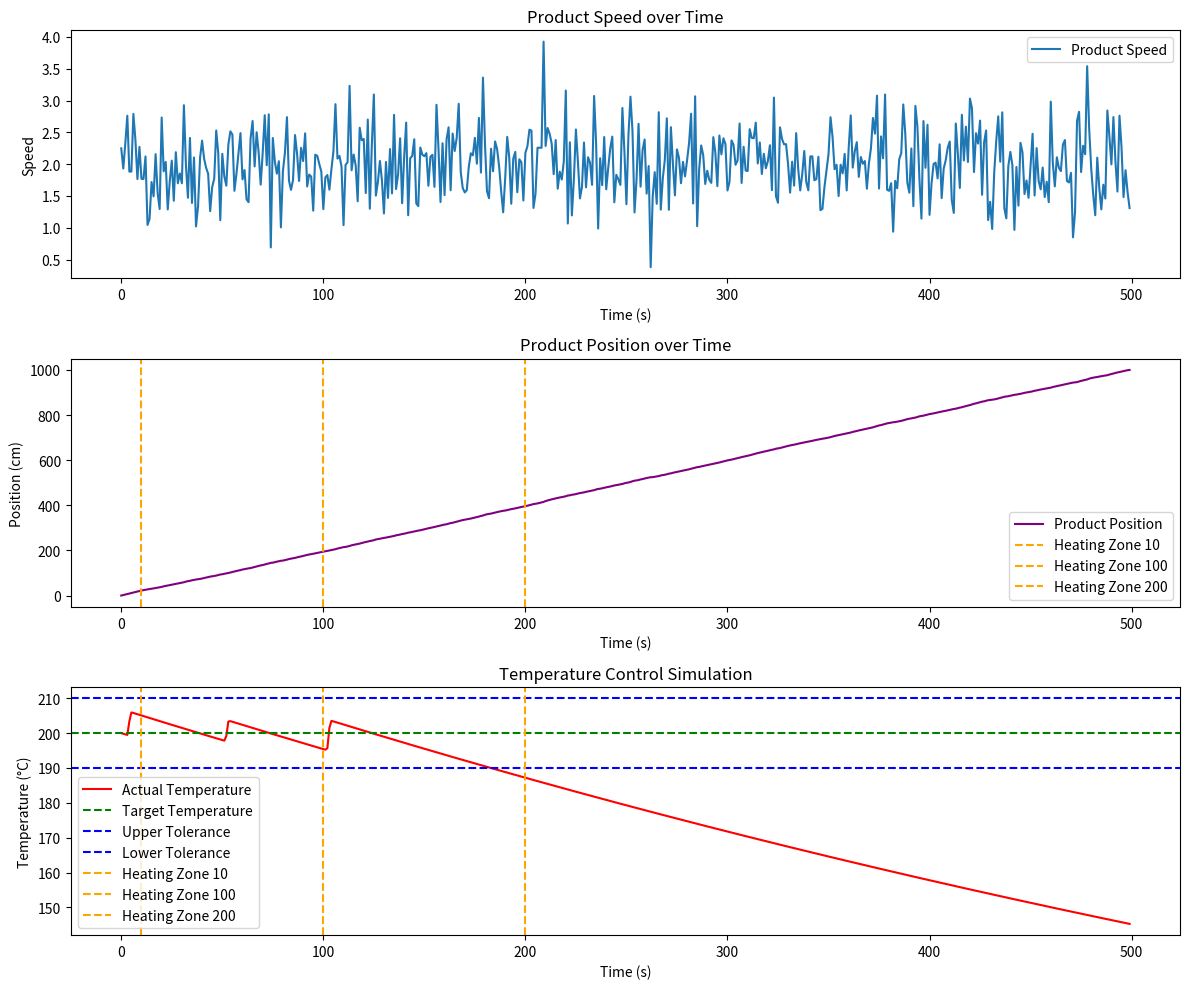

Generate this figure with matplotlib:
import numpy as np
import matplotlib.pyplot as plt
import pandas as pd

# 시뮬레이션 설정
time_step = 1  # 시간 간격 (초)
target_temperature = 200  # 목표 온도 (도 섭씨)
initial_temperature = 200  # 초기 온도 (도 섭씨)
conveyor_length = 1000  # 컨베이어 벨트 총 길이
natural_temperature_k = 0.001
natural_temperature = 25
seed = 42
np.random.seed(seed) 
speed = np.random.normal(loc = 2, scale=0.5, size = conveyor_length)  


temperature_tolerance = 10
heating_zones = [10, 100, 200]  # 가열 장치 위치들
# heating_zones = []
heating_power_coef = 10  # 가열 장치의 가열 파워 계수
heating_power_std = heating_power_coef/10  # 가열 장치의 가열 파워 분포의 표준 편차


# 초기화
actual_temperatures = [initial_temperature]
product_positions = [0]
times = [0]

# 가열 설비 조정 함수
def adjust_heating_setting(current_temp, heating_power, speed):
    return current_temp + heating_power * time_step / speed

# 시뮬레이션 수행
for t in range(1, conveyor_length):
    # 제품 위치 업데이트
    product_positions.append(product_positions[t-1] + speed[t-1] * time_step)
    times.append(t * time_step)
    
    current_temp = natural_temperature + (actual_temperatures[-1]-natural_temperature) * np.exp(-natural_temperature_k * time_step) 
    
    if product_positions[t] >= conveyor_length:
        product_positions[t] = conveyor_length  # 끝에 도달하면 멈춤
        actual_temperatures.append(current_temp)
        break

    heating_power = 0

    # 가열 구역 확인 및 온도 조정
    for zone in heating_zones:
        heating_power += heating_power_coef * np.exp(-0.5 * (product_positions[t] - zone / heating_power_std) ** 2)
    
    current_temp = adjust_heating_setting(current_temp, heating_power,speed[t])
    actual_temperatures.append(current_temp)

# 시뮬레이션 종료 시점 맞추기
end_time = len(product_positions)

# 결과 CSV 파일로 저장
data = {
    'Time (s)': times[:end_time],
    'Product Position': product_positions[:end_time],
    'Actual Temperature': actual_temperatures[:end_time]
}

df = pd.DataFrame(data)
df.to_csv('./simulation_results.csv', index=False)

# 결과 시각화
plt.figure(figsize=(12, 10))

plt.subplot(3, 1, 1)
plt.plot(times[:end_time], speed[:end_time], label='Product Speed')
plt.xlabel('Time (s)')
plt.ylabel('Speed')
plt.title('Product Speed over Time')
plt.legend()

plt.subplot(3, 1, 2)
plt.plot(times[:end_time], product_positions[:end_time], label='Product Position', color='purple')
for zone in heating_zones:
    plt.axvline(zone, color='orange', linestyle='--', label=f'Heating Zone {zone}')
plt.xlabel('Time (s)')
plt.ylabel('Position (cm)')
plt.title('Product Position over Time')
plt.legend()

plt.subplot(3, 1, 3)
plt.plot(times[:end_time], actual_temperatures[:end_time], label='Actual Temperature', color='red')
plt.axhline(target_temperature, color='green', linestyle='--', label='Target Temperature')
plt.axhline(target_temperature + temperature_tolerance, color='blue', linestyle='--', label='Upper Tolerance')
plt.axhline(target_temperature - temperature_tolerance, color='blue', linestyle='--', label='Lower Tolerance')
for zone in heating_zones:
    plt.axvline(zone, color='orange', linestyle='--', label=f'Heating Zone {zone}')
plt.xlabel('Time (s)')
plt.ylabel('Temperature (°C)')
plt.title('Temperature Control Simulation')
plt.legend()

plt.tight_layout()
plt.show()

print(f"Simulation results have been saved to 'simulation_results.csv'")